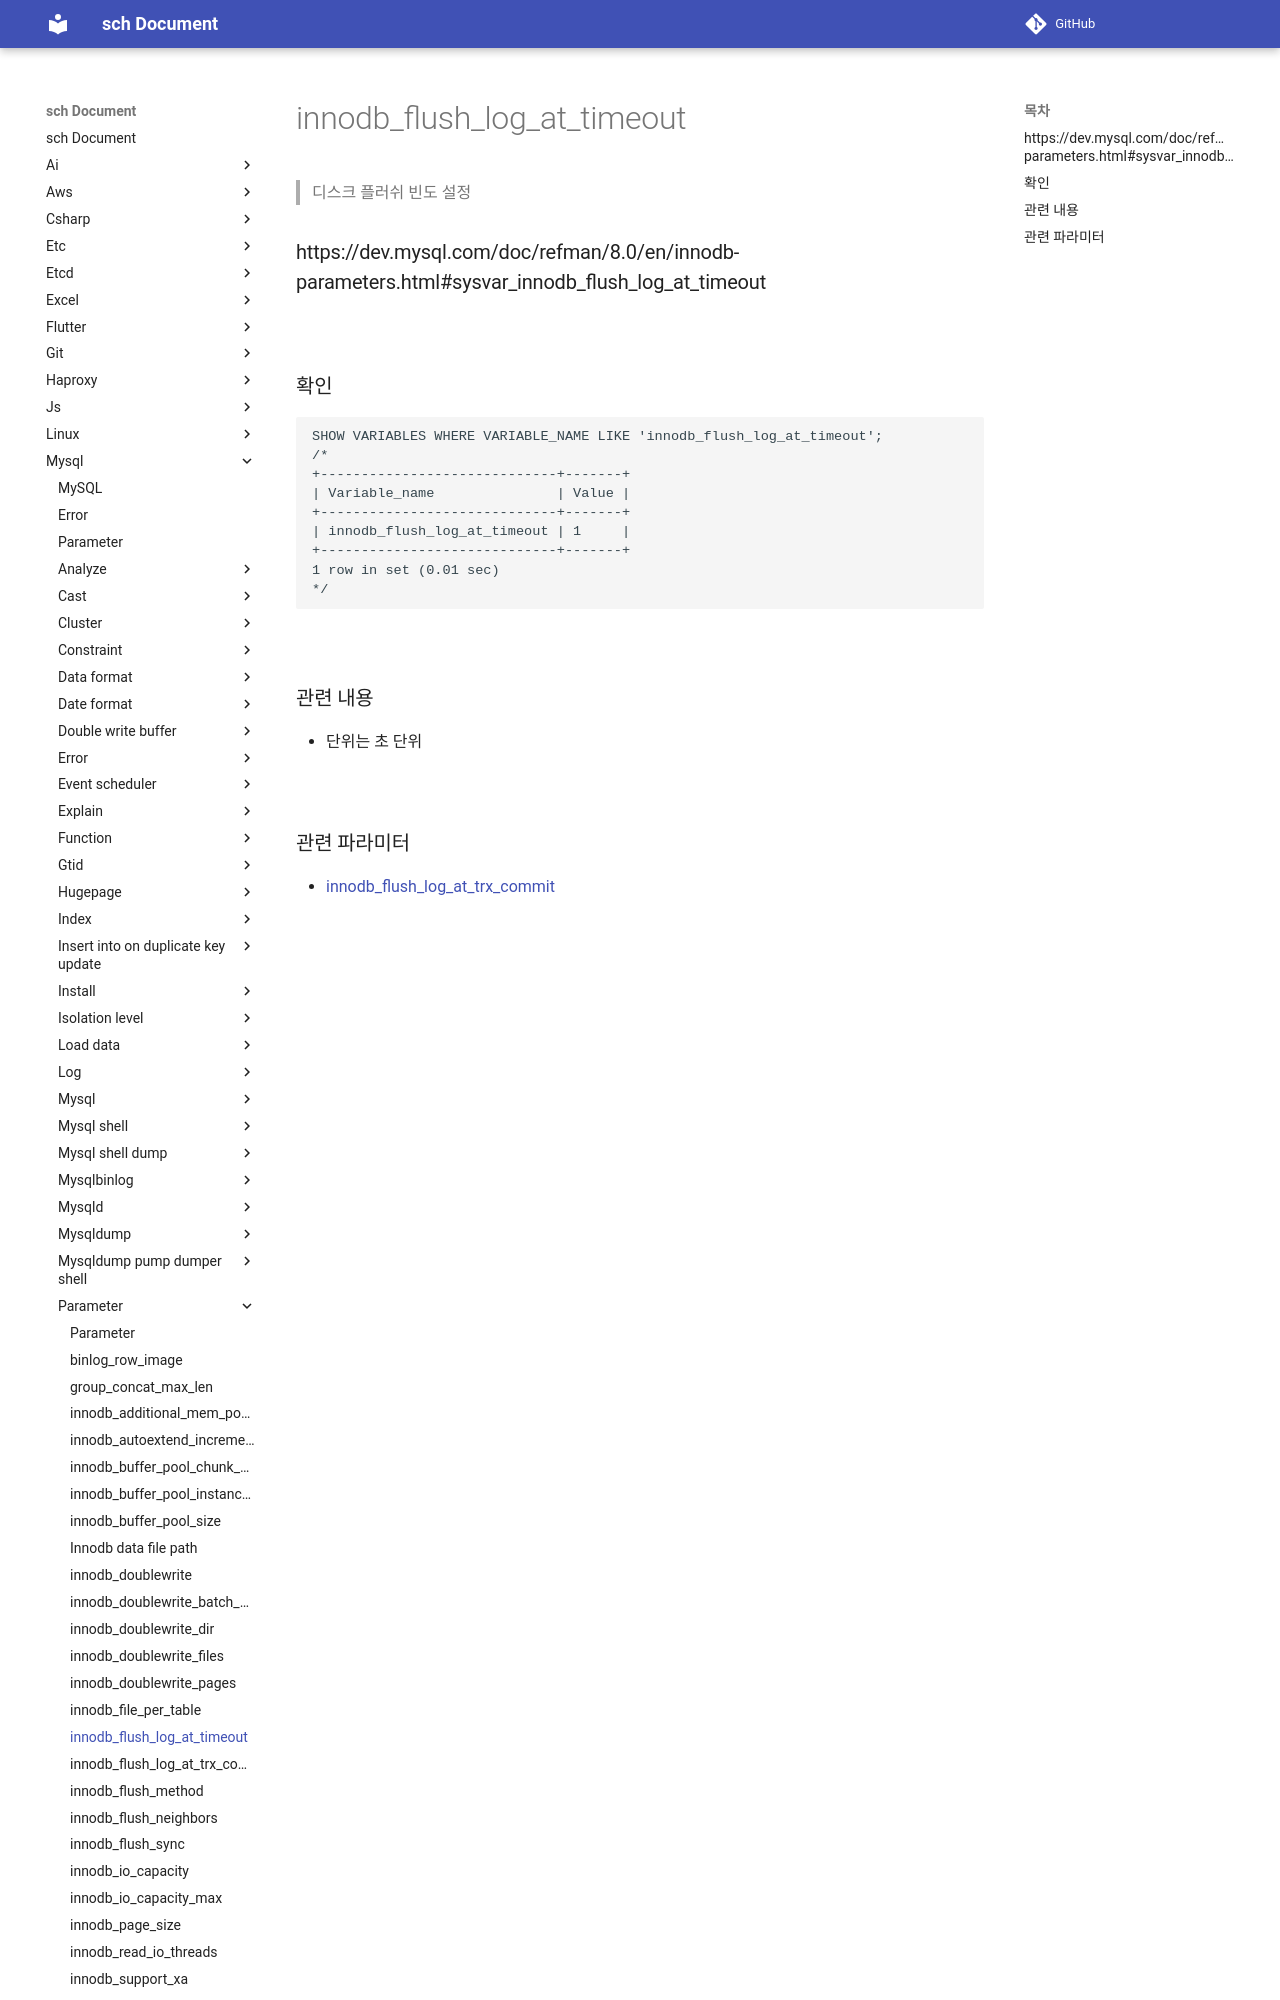

repository: sch6393/sch · page: mysql/parameter/innodb_flush_log_at_timeout/index.html · generator: mkdocs

innodb_flush_log_at_timeout
===
>디스크 플러쉬 빈도 설정

### https://dev.mysql.com/doc/refman/8.0/en/innodb-parameters.html#sysvar_innodb_flush_log_at_timeout

<br>

### 확인
```sql
SHOW VARIABLES WHERE VARIABLE_NAME LIKE 'innodb_flush_log_at_timeout';
/*
+-----------------------------+-------+
| Variable_name               | Value |
+-----------------------------+-------+
| innodb_flush_log_at_timeout | 1     |
+-----------------
